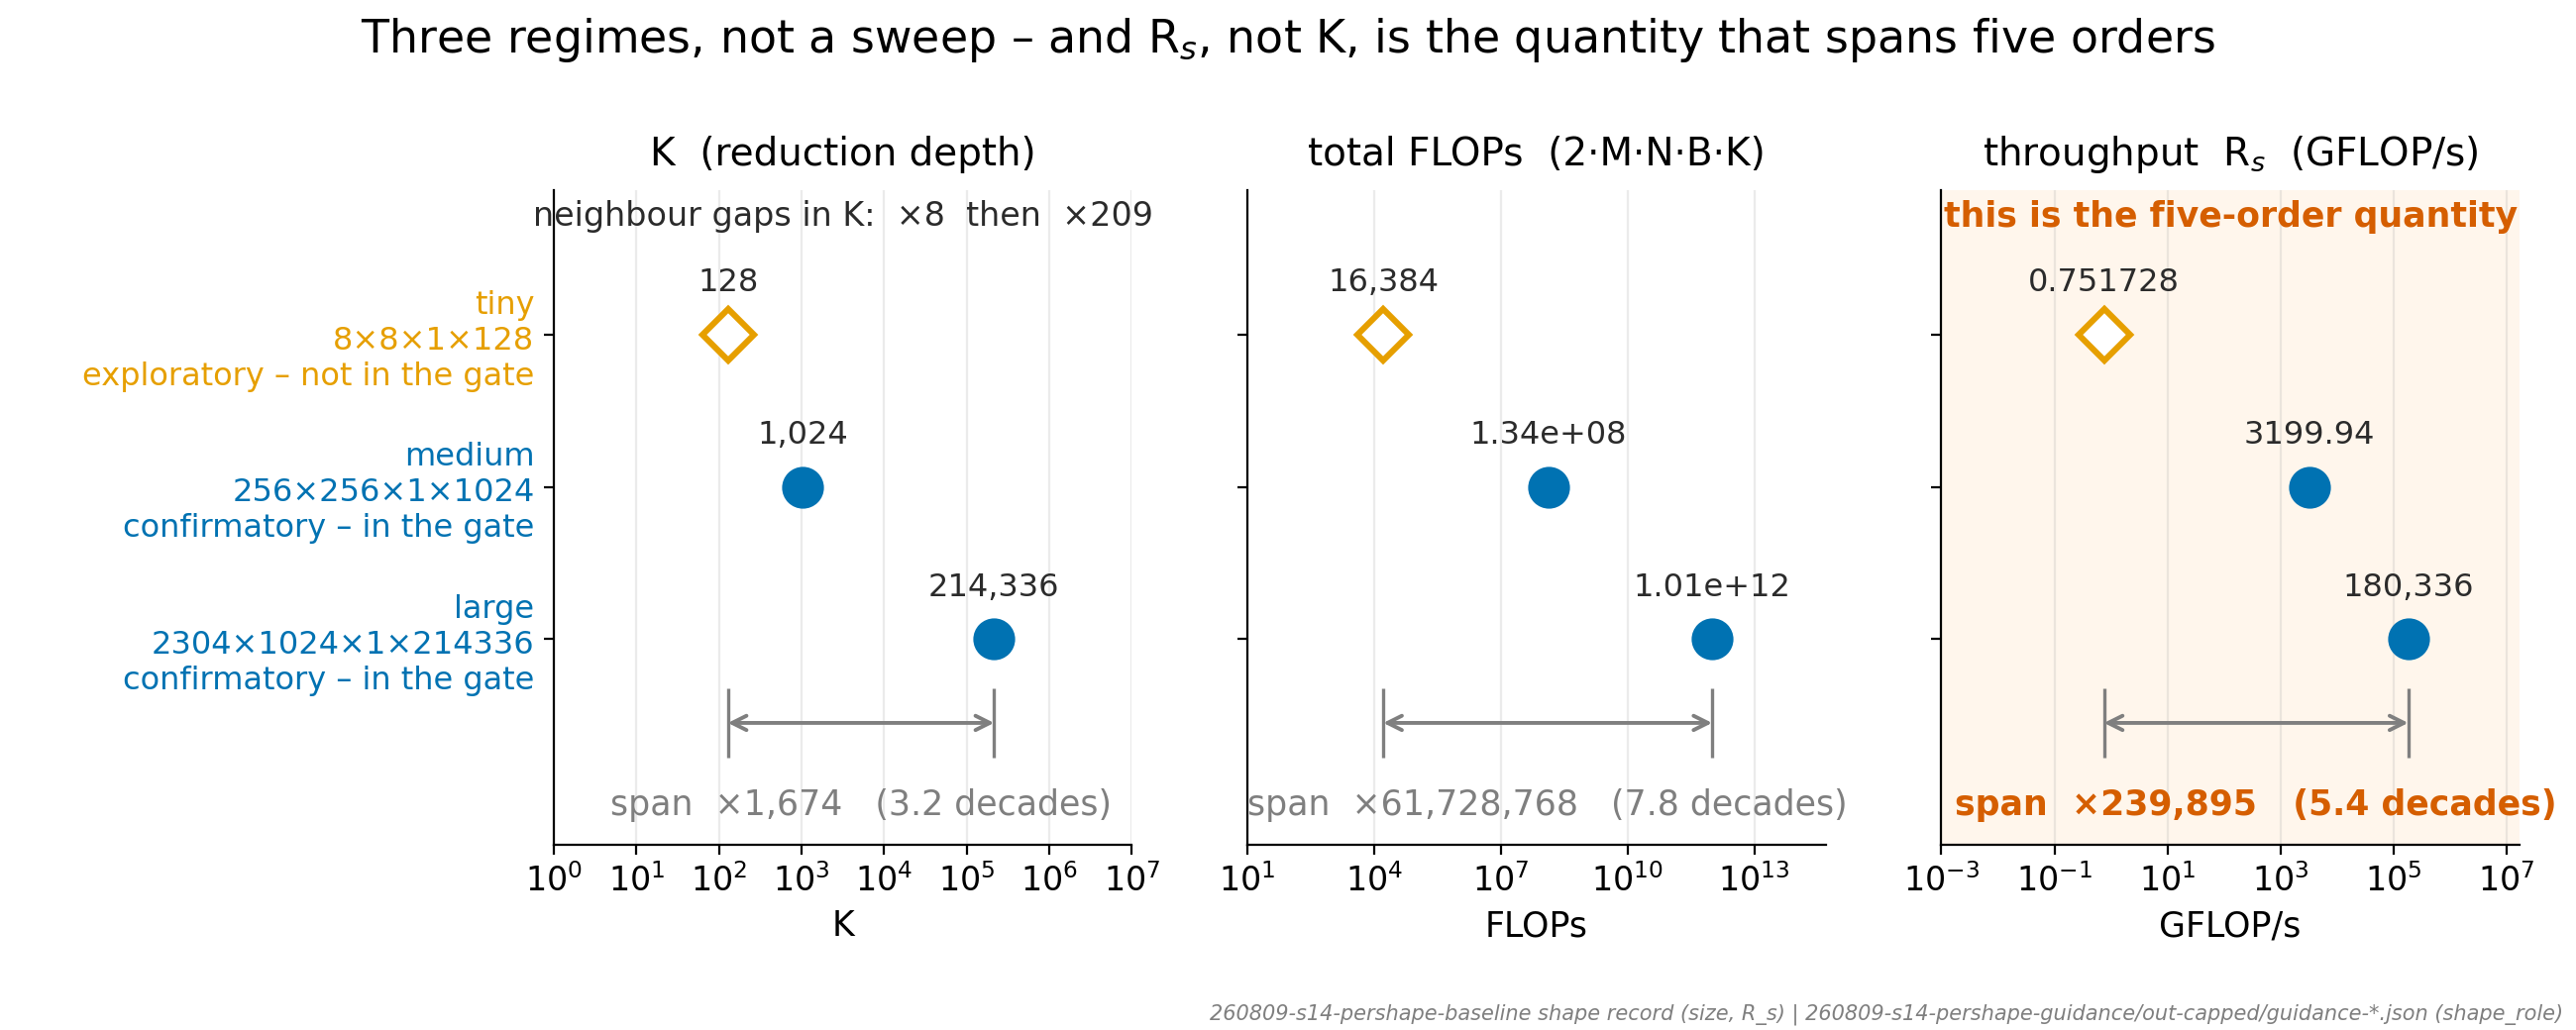

The Python source for this figure:
"""P8 -- the three problem shapes are three regimes, not a sweep.

The study runs three deliberately divergent shapes rather than a smooth size
sweep, so "it scales" is never inferred from interpolation between neighbours:

    tiny    8 x 8 x 1 x 128            exploratory  (not in the gate)
    medium  256 x 256 x 1 x 1024       confirmatory
    large   2304 x 1024 x 1 x 214336   confirmatory

Three log axes, one per quantity, so each span is stated in its own units and
its own decades. The deck used to say "five orders" without naming the
quantity: K spans 3.2 decades, and it is the *measured throughput* R_s that
spans five (5.4 decades). This figure prints the multiple and the decade count
under every panel so the two can never be conflated again.

Data: problem sizes and R_s come from the shape record in the baseline
campaign; shape roles come from the shipped per-shape guidance files.

Run on the HOST (matplotlib 3.8.2). Idempotent: no timestamps, no randomness.
"""
from __future__ import annotations

import math

from matplotlib.ticker import LogLocator, NullFormatter
from matplotlib.transforms import Bbox

import common
from common import C_BLUE, C_GREY, C_ORANGE, C_RED

INK = "#2B2B2B"
SHAPES = ["tiny", "medium", "large"]

ROLE_STYLE = {
    # role -> (colour, filled, marker, gate note)
    "confirmatory": (C_BLUE, True, "o", "in the gate"),
    "exploratory": (C_ORANGE, False, "D", "not in the gate"),
}


# --------------------------------------------------------------------------
# data
# --------------------------------------------------------------------------
def shape_records():
    """{shape: {'size', 'K', 'flops', 'R_s', 'role'}} -- all read at render time.

    Only `size` and `R_s` are taken from the campaign shape record; the role is
    the shipped guidance file's own `shape_role`.
    """
    rec = common.per_shape_noise()
    out = {}
    for s in SHAPES:
        m, n, b, k = rec[s]["size"]
        out[s] = {
            "size": (m, n, b, k),
            "K": k,
            "flops": 2.0 * m * n * b * k,
            "R_s": float(rec[s]["R_s"]),
            "role": common.guidance(s)["shape_role"],
        }
    return out


REC = shape_records()

# y positions: tiny on top, large at the bottom (reading order = growing size)
YPOS = {"tiny": 2, "medium": 1, "large": 0}


def _fmt(v):
    if v >= 1e6:
        return "%.3g" % v
    if v == int(v):
        return "{:,}".format(int(v))
    return "%.6g" % v


def span(key):
    vals = [REC[s][key] for s in SHAPES]
    lo, hi = min(vals), max(vals)
    return lo, hi, hi / lo, math.log10(hi / lo)


PANELS = [
    ("K", "K  (reduction depth)", "K", False),
    ("flops", "total FLOPs  (2·M·N·B·K)", "FLOPs", False),
    ("R_s", "throughput  R$_s$  (GFLOP/s)", "GFLOP/s", True),
]

# --------------------------------------------------------------------------
# figure
# --------------------------------------------------------------------------
fig, axes = common.new_fig(1, 3, figsize=(13.0, 5.2), sharey=True)

for ax, (key, title, unit, is_five) in zip(axes, PANELS):
    lo, hi, mult, dec = span(key)
    ax.set_xscale("log")
    # generous log padding: room for the value label above each marker
    ax.set_xlim(lo / 10 ** (0.30 * dec + 0.35), hi * 10 ** (0.30 * dec + 0.35))
    ax.set_ylim(-1.35, 2.95)
    # sparse decade ticks: three log panels side by side, so neighbouring
    # panels' tick labels must not run into each other
    step = max(1, int(math.ceil((dec + 0.7) / 4.0)))
    ax.xaxis.set_major_locator(LogLocator(base=10.0, numticks=6,
                                          subs=(1.0,)))
    ax.xaxis.set_minor_formatter(NullFormatter())
    lo_e = int(math.floor(math.log10(ax.get_xlim()[0])))
    hi_e = int(math.ceil(math.log10(ax.get_xlim()[1])))
    ax.set_xticks([10.0 ** e for e in range(lo_e, hi_e + 1, step)])

    if is_five:
        ax.set_facecolor("#FFF6EC")   # the five-order panel, tinted

    for s in SHAPES:
        colour, filled, marker, _ = ROLE_STYLE[REC[s]["role"]]
        y, v = YPOS[s], REC[s][key]
        ax.plot([v], [y], marker=marker, ms=13, zorder=4,
                mfc=(colour if filled else "white"), mec=colour, mew=2.2,
                linestyle="none")
        ax.text(v, y + 0.24, _fmt(v), ha="center", va="bottom",
                fontsize=11.5, color=INK, zorder=5)

    # the span, stated in its own units and its own decades
    ax.annotate("", xy=(lo, -0.55), xytext=(hi, -0.55),
                arrowprops=dict(arrowstyle="<->", color=C_GREY, lw=1.4,
                                shrinkA=0, shrinkB=0))
    ax.vlines([lo, hi], -0.78, -0.32, color=C_GREY, lw=1.2)
    ax.text(math.sqrt(lo * hi), -0.98,
            "span  ×%s   (%.1f decades)" % ("{:,}".format(int(round(mult))), dec),
            ha="center", va="top", fontsize=12.5,
            color=(C_RED if is_five else C_GREY),
            fontweight=("bold" if is_five else "normal"))

    ax.set_title(title, fontsize=14, pad=9)
    ax.set_xlabel(unit, fontsize=12.5)
    ax.grid(axis="x", which="major", alpha=0.25)
    ax.grid(axis="y", visible=False)

axes[2].text(0.5, 0.985, "this is the five-order quantity",
             transform=axes[2].transAxes, ha="center", va="top",
             fontsize=12.5, color=C_RED, fontweight="bold")

# y ticks carry the shape identity, its size and its role
axes[0].set_yticks([YPOS[s] for s in SHAPES])
axes[0].set_yticklabels(
    ["%s\n%s\n%s – %s" % (s, "×".join(str(x) for x in REC[s]["size"]),
                          REC[s]["role"], ROLE_STYLE[REC[s]["role"]][3])
     for s in SHAPES], fontsize=11.5)
for lab, s in zip(axes[0].get_yticklabels(), SHAPES):
    lab.set_color(ROLE_STYLE[REC[s]["role"]][0])

# gaps between neighbours: the point that this is not a smooth sweep
gapK = [REC["medium"]["K"] / REC["tiny"]["K"], REC["large"]["K"] / REC["medium"]["K"]]
axes[0].text(0.5, 0.985,
             "neighbour gaps in K:  ×%.0f  then  ×%.0f" % (gapK[0], gapK[1]),
             transform=axes[0].transAxes, ha="center", va="top",
             fontsize=12, color=INK)

fig.suptitle("Three regimes, not a sweep – and R$_s$, not K, is the quantity "
             "that spans five orders", fontsize=16.5, y=0.985)
common.provenance(fig, "260809-s14-pershape-baseline shape record (size, R_s) | "
                       "260809-s14-pershape-guidance/out-capped/guidance-*.json "
                       "(shape_role)")
fig.subplots_adjust(left=0.215, right=0.978, top=0.815, bottom=0.180, wspace=0.20)


# --------------------------------------------------------------------------
# programmatic layout check
# --------------------------------------------------------------------------
def layout_report(figure):
    figure.canvas.draw()
    rend = figure.canvas.get_renderer()
    w, h = figure.canvas.get_width_height()
    canvas = Bbox.from_bounds(0, 0, w, h)
    items, smallest = [], None
    for ax in figure.axes:
        # only ticks actually inside the view -- matplotlib keeps locator
        # labels for off-view ticks, and those are not drawn
        x0, x1 = sorted(ax.get_xlim())
        y0, y1 = sorted(ax.get_ylim())
        xt = [t for v, t in zip(ax.get_xticks(), ax.get_xticklabels())
              if x0 <= v <= x1]
        yt = [t for v, t in zip(ax.get_yticks(), ax.get_yticklabels())
              if y0 <= v <= y1]
        groups = [("title", [ax.title]), ("xlabel", [ax.xaxis.label]),
                  ("ylabel", [ax.yaxis.label]), ("text", list(ax.texts)),
                  ("xtick", xt), ("ytick", yt)]
        for kind, arts in groups:
            for t in arts:
                if not t.get_visible() or not t.get_text().strip():
                    continue
                items.append(("%s:%r" % (kind, t.get_text()[:26]),
                              t.get_window_extent(rend)))
                if kind.endswith("tick"):
                    smallest = min(t.get_size(), smallest or 99)
        if ax.get_legend() is not None:
            items.append(("legend", ax.get_legend().get_window_extent(rend)))
    for t in figure.texts:
        if t.get_visible() and t.get_text().strip():
            items.append(("figtext:%r" % t.get_text()[:26], t.get_window_extent(rend)))

    over = [n for n, b in items
            if b.x0 < -0.5 or b.y0 < -0.5 or b.x1 > w + 0.5 or b.y1 > h + 0.5]
    pairs = []
    for i in range(len(items)):
        for j in range(i + 1, len(items)):
            a, b = items[i][1], items[j][1]
            ix = min(a.x1, b.x1) - max(a.x0, b.x0)
            iy = min(a.y1, b.y1) - max(a.y0, b.y0)
            if ix > 1.0 and iy > 1.0:
                pairs.append((items[i][0], items[j][0], ix * iy))
    print("layout: canvas %dx%d px, %d text/legend artists" % (w, h, len(items)))
    print("        smallest tick label: %.1f pt (floor 11 pt) -> %s"
          % (smallest, "OK" if smallest >= 11 else "FAIL"))
    print("overflow artists: %d, text-pair overlaps: %d" % (len(over), len(pairs)))
    for n in over:
        print("        OVERFLOW %s -> %s" % (n, canvas))
    for a, b, area in pairs:
        print("        OVERLAP  %s <-> %s  (%.0f px^2)" % (a, b, area))
    return len(over), len(pairs)


layout_report(fig)
common.save(fig, "p08_shape_regimes.png", tight=False)

# --------------------------------------------------------------------------
# stdout
# --------------------------------------------------------------------------
print()
for s in SHAPES:
    r = REC[s]
    print("%-7s %-22s K=%-7d FLOPs=%-11.4g R_s=%-12.6g role=%s (%s)"
          % (s, "×".join(str(x) for x in r["size"]), r["K"], r["flops"],
             r["R_s"], r["role"], ROLE_STYLE[r["role"]][3]))
print()
for key, title, _u, _f in PANELS:
    lo, hi, mult, dec = span(key)
    print("%-6s span  %-12.6g -> %-12.6g  ×%-10s %.2f decades"
          % (key, lo, hi, "{:,}".format(int(round(mult))), dec))
print("neighbour gaps in K: tiny->medium ×%.0f, medium->large ×%.0f "
      "(a sweep would be even; these are not)" % (gapK[0], gapK[1]))
print("gate membership: %s confirmatory, %s exploratory"
      % (", ".join(s for s in SHAPES if REC[s]["role"] == "confirmatory"),
         ", ".join(s for s in SHAPES if REC[s]["role"] == "exploratory")))
